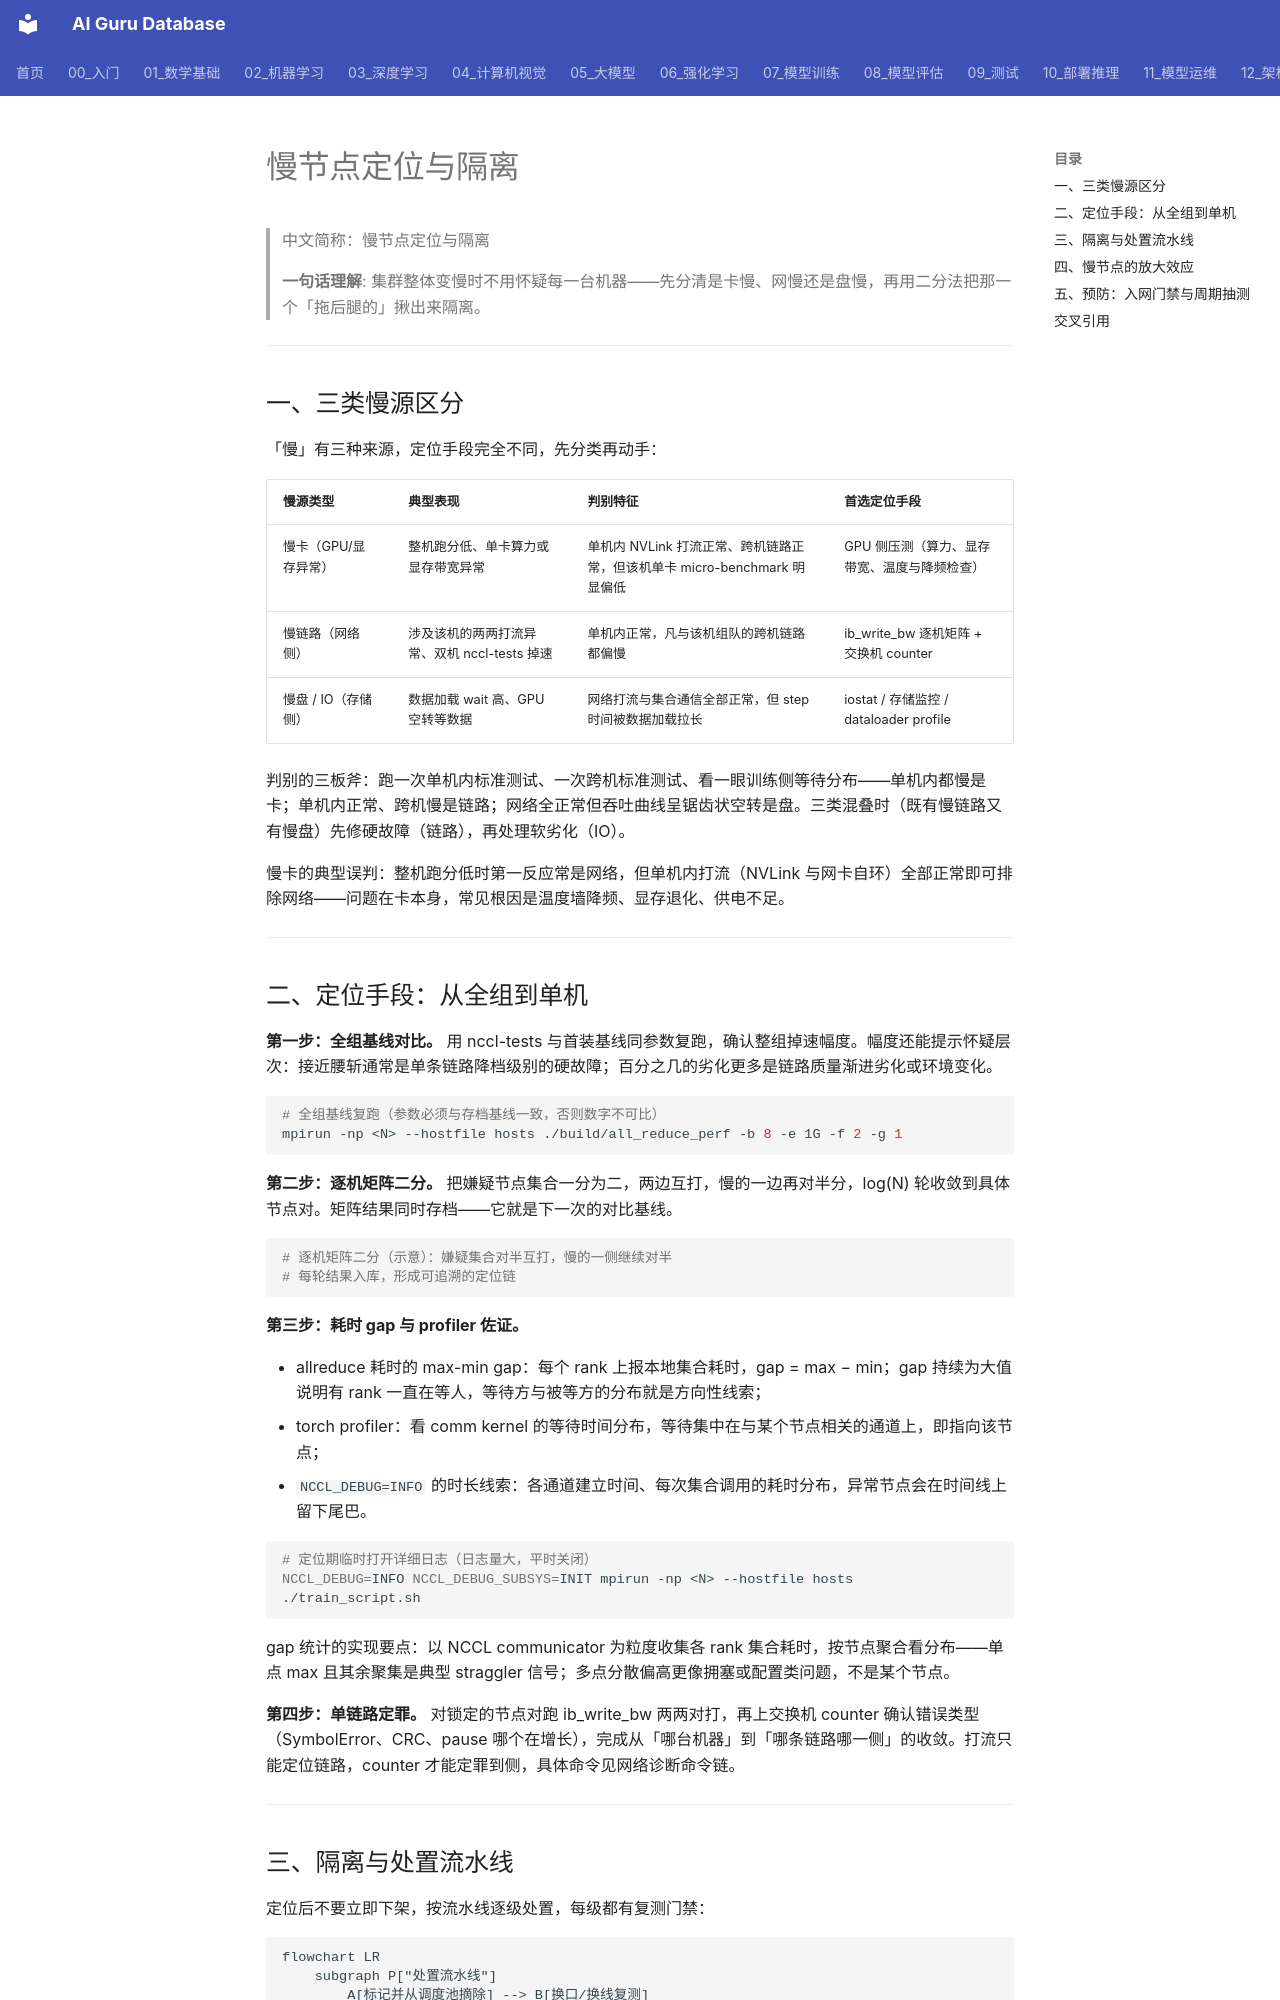

repository: ai-guru-global/ai-guru-database · page: 12_架构基建/08_网络/07_GPU_高网设计/07_运维故障/03_Straggler_Identification/index.html · generator: mkdocs

---
title: "慢节点定位与隔离"
category: 12-architecture-infrastructure
subcategory: networking
tags: ["gpu-network", "straggler", "performance-debugging"]
summary: "区分慢卡、慢链路、慢盘三类慢源，给出从全组基线到单机二分的定位手段与标准处置流水线。"
created: 2026-10-27
updated: 2026-10-27
tier: supporting
aliases: ["慢节点定位", "Straggler Identification"]
sources: []
name_zh: "慢节点定位与隔离"
---

# 慢节点定位与隔离

> 中文简称：慢节点定位与隔离

> **一句话理解**: 集群整体变慢时不用怀疑每一台机器——先分清是卡慢、网慢还是盘慢，再用二分法把那一个「拖后腿的」揪出来隔离。

---

## 一、三类慢源区分

「慢」有三种来源，定位手段完全不同，先分类再动手：

| **慢源类型** | **典型表现** | **判别特征** | **首选定位手段** |
|---|---|---|---|
| 慢卡（GPU/显存异常） | 整机跑分低、单卡算力或显存带宽异常 | 单机内 NVLink 打流正常、跨机链路正常，但该机单卡 micro-benchmark 明显偏低 | GPU 侧压测（算力、显存带宽、温度与降频检查） |
| 慢链路（网络侧） | 涉及该机的两两打流异常、双机 nccl-tests 掉速 | 单机内正常，凡与该机组队的跨机链路都偏慢 | ib_write_bw 逐机矩阵 + 交换机 counter |
| 慢盘 / IO（存储侧） | 数据加载 wait 高、GPU 空转等数据 | 网络打流与集合通信全部正常，但 step 时间被数据加载拉长 | iostat / 存储监控 / dataloader profile |

判别的三板斧：跑一次单机内标准测试、一次跨机标准测试、看一眼训练侧等待分布——单机内都慢是卡；单机内正常、跨机慢是链路；网络全正常但吞吐曲线呈锯齿状空转是盘。三类混叠时（既有慢链路又有慢盘）先修硬故障（链路），再处理软劣化（IO）。

慢卡的典型误判：整机跑分低时第一反应常是网络，但单机内打流（NVLink 与网卡自环）全部正常即可排除网络——问题在卡本身，常见根因是温度墙降频、显存退化、供电不足。

---
